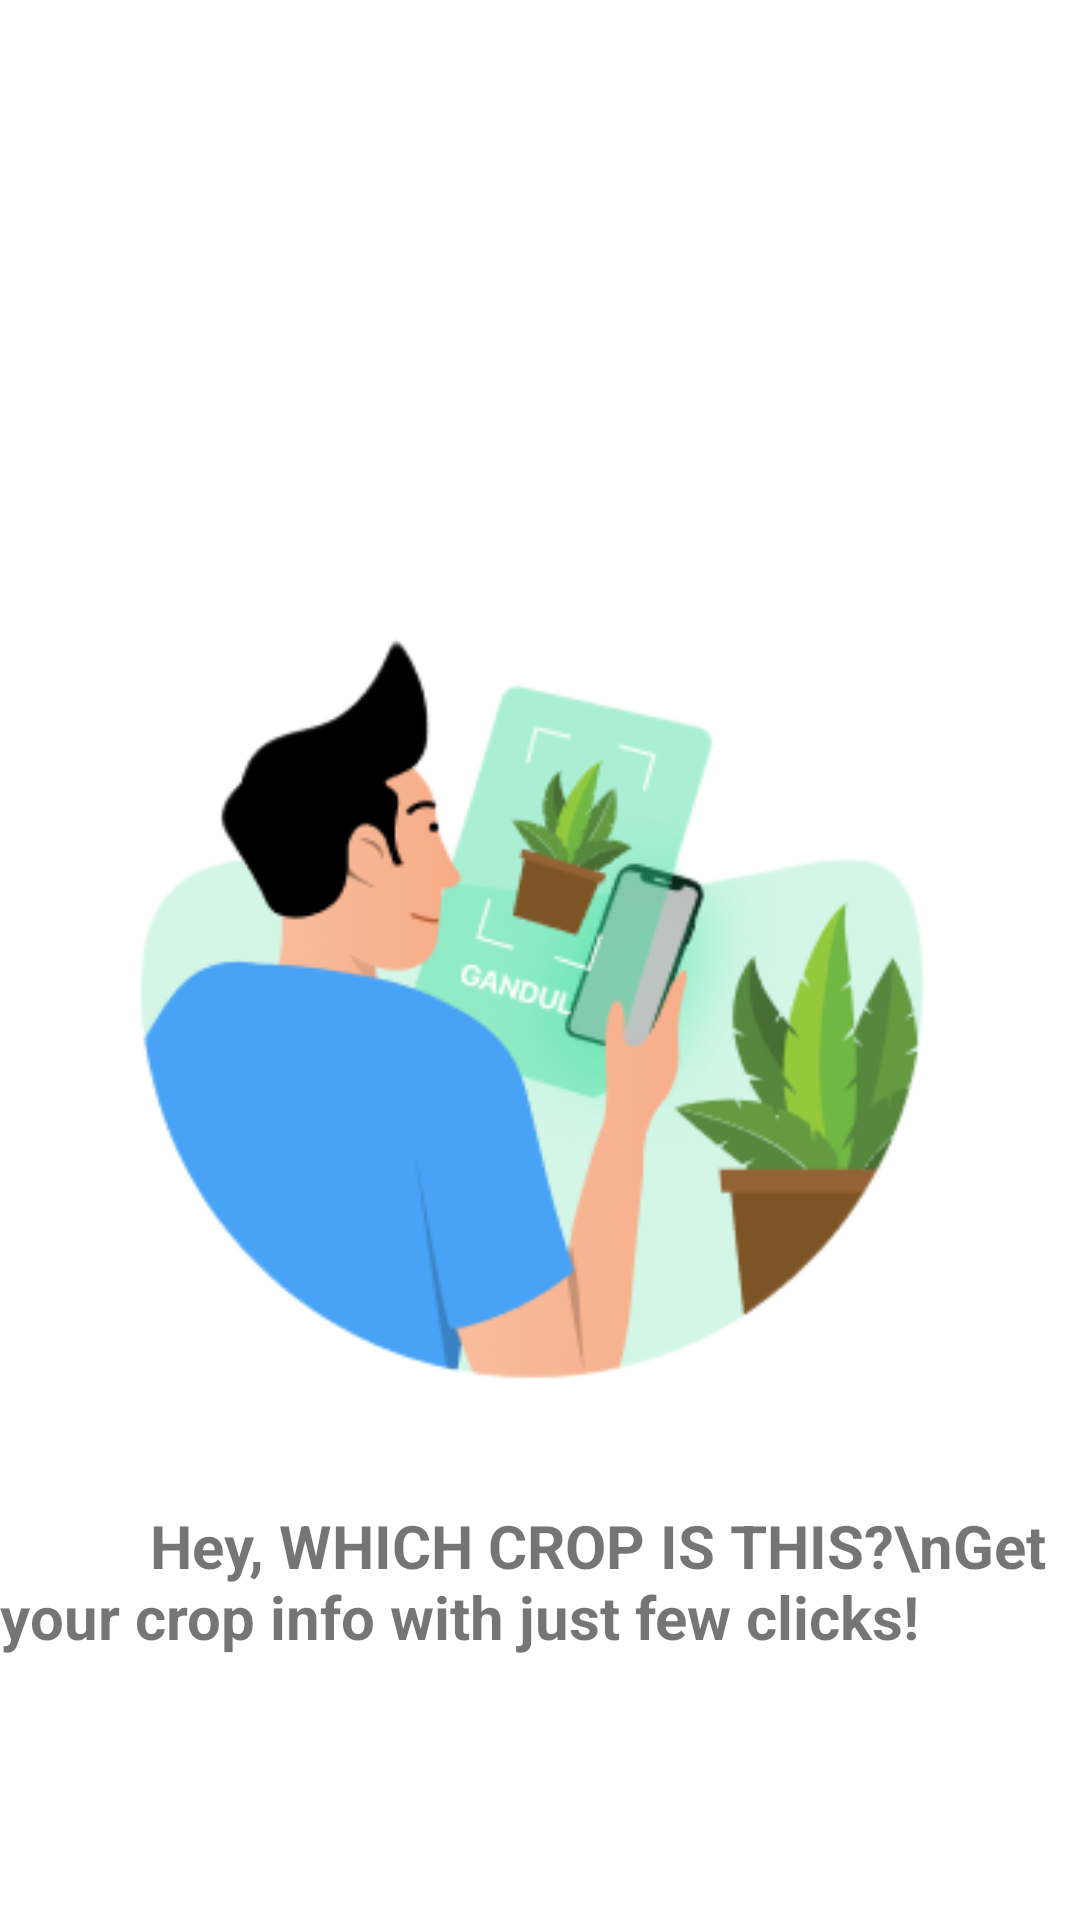

Produce the Android XML layout that renders to this screen, including the resource entries it uses.
<!-- AndroidManifest.xml: application theme Theme.MinorGroupProject -->
<!-- res/layout/red.xml -->
<?xml version="1.0" encoding="utf-8"?>
<androidx.constraintlayout.widget.ConstraintLayout xmlns:android="http://schemas.android.com/apk/res/android"
    xmlns:tools="http://schemas.android.com/tools"
    android:layout_width="match_parent"
    android:layout_height="match_parent"
    android:background="#FFF "
    xmlns:app="http://schemas.android.com/apk/res-auto">

    <TextView
        android:layout_width="wrap_content"
        android:layout_height="wrap_content"
        android:text="          Hey, WHICH CROP IS THIS?\nGet your crop info with just few clicks!"

        android:textSize="20sp"
        android:textStyle="bold"
        app:layout_constraintBottom_toBottomOf="parent"
        app:layout_constraintEnd_toEndOf="parent"
        app:layout_constraintHorizontal_bias="0.492"
        app:layout_constraintStart_toStartOf="parent"
        app:layout_constraintTop_toTopOf="parent"
        app:layout_constraintVertical_bias="0.851" />

    <ImageView
        android:id="@+id/imageView3"
        android:layout_width="wrap_content"
        android:layout_height="wrap_content"
        android:layout_marginStart="16dp"
        android:layout_marginTop="108dp"
        android:layout_marginEnd="21dp"
        app:layout_constraintEnd_toEndOf="parent"
        app:layout_constraintStart_toStartOf="parent"
        app:layout_constraintTop_toTopOf="parent"
        app:srcCompat="@drawable/first" />

</androidx.constraintlayout.widget.ConstraintLayout>
<!-- resources referenced by this layout -->
<resources>
  <!-- drawable first: png bitmap (drawable, 38828 bytes) -->
  <style name="Theme.MinorGroupProject" parent="Theme.MaterialComponents.DayNight.DarkActionBar">
          
          <item name="colorPrimary">@color/purple_500</item>
          <item name="colorPrimaryVariant">@color/purple_700</item>
          <item name="colorOnPrimary">@color/white</item>
          
          <item name="colorSecondary">@color/teal_200</item>
          <item name="colorSecondaryVariant">@color/teal_700</item>
          <item name="colorOnSecondary">@color/black</item>
          
          <item name="android:statusBarColor" tools:targetApi="l">?attr/colorPrimaryVariant</item>
          
      </style>
  <color name="purple_500">#133A1B</color>
  <color name="purple_700">#133A1B</color>
  <color name="white">#FFFFFFFF</color>
  <color name="teal_200">#FF03DAC5</color>
  <color name="teal_700">#FF018786</color>
  <color name="black">#FF000000</color>
</resources>
